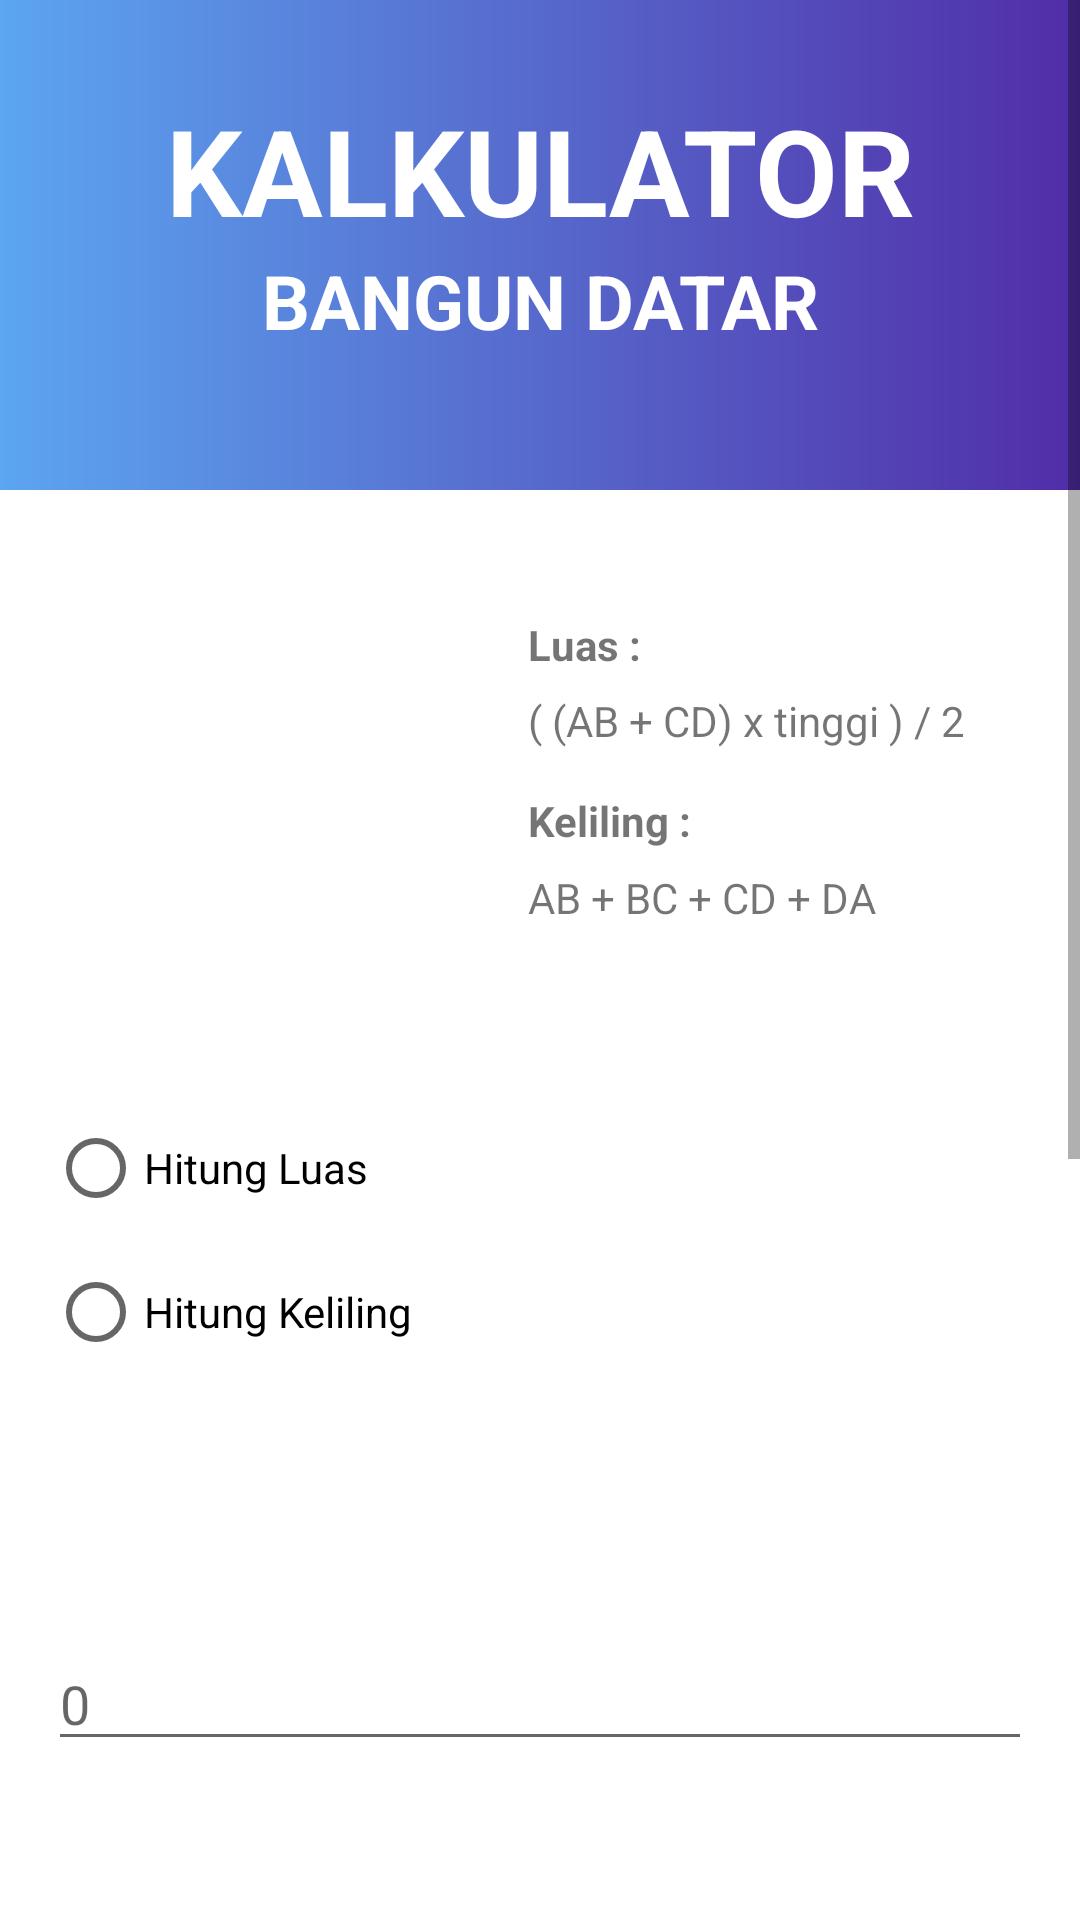

Layout XML and referenced resources for this Android screen:
<!-- AndroidManifest.xml: application theme Theme.UTS_MuhammadArifAditya -->
<!-- res/layout/activity_hitung_trapesium.xml -->
<?xml version="1.0" encoding="utf-8"?>
<ScrollView xmlns:android="http://schemas.android.com/apk/res/android"
    android:layout_width="match_parent"
    android:layout_height="match_parent">

    <LinearLayout xmlns:tools="http://schemas.android.com/tools"
        android:id="@+id/tes_layout"
        android:layout_width="match_parent"
        android:layout_height="wrap_content"
        android:orientation="vertical"
        tools:context=".MainActivity">

        <TextView
            android:paddingTop="30dp"
            android:background="@drawable/bg1"
            android:layout_width="match_parent"
            android:layout_height="wrap_content"
            android:text="Kalkulator"
            android:textAlignment="center"
            android:textAllCaps="true"
            android:textColor="@color/white"
            android:textSize="40sp"
            android:textStyle="bold" />

        <TextView
            android:background="@drawable/bg1"
            android:layout_width="match_parent"
            android:layout_height="80dp"
            android:layout_marginBottom="16dp"
            android:text="Bangun Datar"
            android:textAlignment="center"
            android:textAllCaps="true"
            android:textColor="@color/white"
            android:textSize="25dp"
            android:textStyle="bold"
            />
        <RelativeLayout
            android:layout_width="wrap_content"
            android:layout_height="wrap_content"
            android:layout_marginBottom="8dp"
            android:padding="16dp">

            <TableLayout
                android:id="@+id/table_gambar"
                android:layout_width="150dp"
                android:layout_height="130dp"
                android:background="@android:color/white"
                android:paddingLeft="4dp">

                <ImageView
                    android:id="@+id/gambar"
                    android:layout_width="150dp"
                    android:layout_height="130dp"
                    android:layout_marginBottom="8dp"
                    android:src="@drawable/ktrapesium" />
            </TableLayout>

            <TableLayout
                android:id="@+id/table"
                android:layout_width="match_parent"
                android:layout_height="130dp"
                android:layout_toEndOf="@+id/table_gambar"
                android:background="@android:color/white"
                android:padding="10dp">

                <TextView
                    android:id="@+id/luas"
                    android:layout_width="match_parent"
                    android:layout_height="0dp"
                    android:layout_weight="1"
                    android:background="#fff"
                    android:text="@string/luas"
                    android:textStyle="bold" />

                <TextView
                    android:id="@+id/rumus_luas"
                    android:layout_width="match_parent"
                    android:layout_height="0dp"
                    android:layout_marginBottom="8dp"
                    android:layout_weight="1"
                    android:background="#fff"
                    android:text="( (AB + CD) x tinggi ) / 2" />

                <TextView
                    android:id="@+id/keliling"
                    android:layout_width="wrap_content"
                    android:layout_height="0dp"
                    android:layout_weight="1"
                    android:background="#fff"
                    android:text="@string/keliling"
                    android:textStyle="bold" />

                <TextView
                    android:layout_width="wrap_content"
                    android:layout_height="0dp"
                    android:layout_weight="1"
                    android:background="#fff"
                    android:text="AB + BC + CD + DA" />

            </TableLayout>
        </RelativeLayout>

        <RadioGroup xmlns:android="http://schemas.android.com/apk/res/android"
            android:layout_width="fill_parent"
            android:layout_height="wrap_content"
            android:orientation="vertical"
            android:padding="16dp">

            <RadioButton
                android:id="@+id/radio_hitung_luas"
                android:layout_width="wrap_content"
                android:layout_height="wrap_content"
                android:onClick="onRadioButtonClicked"
                android:text="@string/hitung_luas" />

            <RadioButton
                android:id="@+id/radio_hitung_keliling"
                android:layout_width="wrap_content"
                android:layout_height="wrap_content"
                android:onClick="onRadioButtonClicked"
                android:text="@string/hitung_keliling" />
        </RadioGroup>

        <TextView
            android:layout_margin="16dp"
            android:id="@+id/text_view_1"
            android:layout_width="match_parent"
            android:layout_height="wrap_content"
            android:layout_marginTop="8dp"
            android:text=""
            android:textSize="15sp" />

        <EditText
            android:layout_margin="16dp"
            android:id="@+id/edt_text_view_1"
            android:layout_width="match_parent"
            android:layout_height="wrap_content"
            android:hint="@string/zero"
            android:inputType="numberDecimal" />

        <TextView
            android:layout_margin="16dp"
            android:id="@+id/text_view_2"
            android:layout_width="match_parent"
            android:layout_height="wrap_content"
            android:text=""
            android:textSize="15sp" />

        <EditText
            android:layout_margin="16dp"
            android:id="@+id/edt_text_view_2"
            android:layout_width="match_parent"
            android:layout_height="wrap_content"
            android:hint="@string/zero"
            android:inputType="numberDecimal" />

        <TextView
            android:layout_margin="16dp"
            android:id="@+id/text_view_3"
            android:layout_width="match_parent"
            android:layout_height="wrap_content"
            android:text=""
            android:textSize="15sp" />

        <EditText
            android:layout_margin="16dp"
            android:id="@+id/edt_text_view_3"
            android:layout_width="match_parent"
            android:layout_height="wrap_content"
            android:hint="@string/zero"
            android:inputType="numberDecimal" />

        <TextView
            android:layout_margin="16dp"
            android:id="@+id/text_view_4"
            android:layout_width="match_parent"
            android:layout_height="wrap_content"
            android:text=""
            android:textSize="15sp" />

        <EditText
            android:layout_margin="16dp"
            android:id="@+id/edt_text_view_4"
            android:layout_width="match_parent"
            android:layout_height="wrap_content"
            android:hint="@string/zero"
            android:inputType="numberDecimal" />

        <LinearLayout
            android:layout_width="match_parent"
            android:layout_height="wrap_content"
            android:orientation="horizontal">

            <Button
                android:id="@+id/btn_hitung"
                android:layout_width="0dp"
                android:layout_height="wrap_content"
                android:layout_margin="16dp"
                android:layout_weight="1"
                android:background="@drawable/bg_button"
                android:onClick="hitung"
                android:text="@string/hitung"
                android:textColor="@android:color/white" />

        </LinearLayout>

    </LinearLayout>
</ScrollView>
<!-- resources referenced by this layout -->
<resources>
  <!-- drawable bg1 (drawable) -->
  <?xml version="1.0" encoding="utf-8"?>
  <shape xmlns:android="http://schemas.android.com/apk/res/android">
  <gradient
      android:startColor="#5CA5F0"
      android:endColor="#512DA8"
      >
  
  </gradient>
  </shape>
  <!-- drawable bg_button (drawable) -->
  <?xml version="1.0" encoding="UTF-8"?>
  <selector xmlns:android="http://schemas.android.com/apk/res/android">
      <item android:state_pressed="true" >
          <shape>
              <solid
                  android:color="@color/purple_200" />
              <stroke
                  android:width="5dp"
                  android:color="@android:color/transparent" />
              <corners
                  android:radius="2dp" />
              <padding
                  android:left="10dp"
                  android:top="10dp"
                  android:right="10dp"
                  android:bottom="10dp" />
              <margin
                  android:left="50dp"
                  android:top="50dp"
                  android:right="50dp"
                  android:bottom="50dp"/>
          </shape>
      </item>
      <item>
          <shape>
              <gradient
                  android:startColor="@color/purple_200"
                  android:endColor="@color/purple_200"
                  android:angle="270" />
              <stroke
                  android:width="1dp"
                  android:color="@color/purple_200" />
              <corners
                  android:radius="2dp" />
              <margin
                  android:left="10dp"
                  android:top="10dp"
                  android:right="10dp"
                  android:bottom="10dp"/>
          </shape>
      </item>
  </selector>
  <string name="hitung">Hitung</string>
  
      //atribute
  <string name="hitung_keliling">Hitung Keliling</string>
  <string name="hitung_luas">Hitung Luas</string>
  <string name="keliling">Keliling :</string>
  <string name="luas">Luas :</string>
  <string name="zero">0</string>
  <style name="Theme.UTS_MuhammadArifAditya" parent="Theme.MaterialComponents.DayNight.NoActionBar">
          
          <item name="colorPrimary">@color/purple_500</item>
          <item name="colorPrimaryVariant">@color/purple_700</item>
          <item name="colorOnPrimary">@color/white</item>
          
          <item name="colorSecondary">@color/teal_200</item>
          <item name="colorSecondaryVariant">@color/teal_700</item>
          <item name="colorOnSecondary">@color/black</item>
          
          <item name="android:statusBarColor">?attr/colorPrimaryVariant</item>
          
      </style>
  <!-- not gathered from this repository: default colours our renderer supplied (Android Studio template values) -->
  <color name="purple_200">#FFBB86FC</color>
  <color name="purple_500">#FF6200EE</color>
  <color name="purple_700">#FF3700B3</color>
  <color name="teal_200">#FF03DAC5</color>
  <color name="teal_700">#FF018786</color>
  <color name="black">#FF000000</color>
  <color name="white">#FFFFFFFF</color>
</resources>
